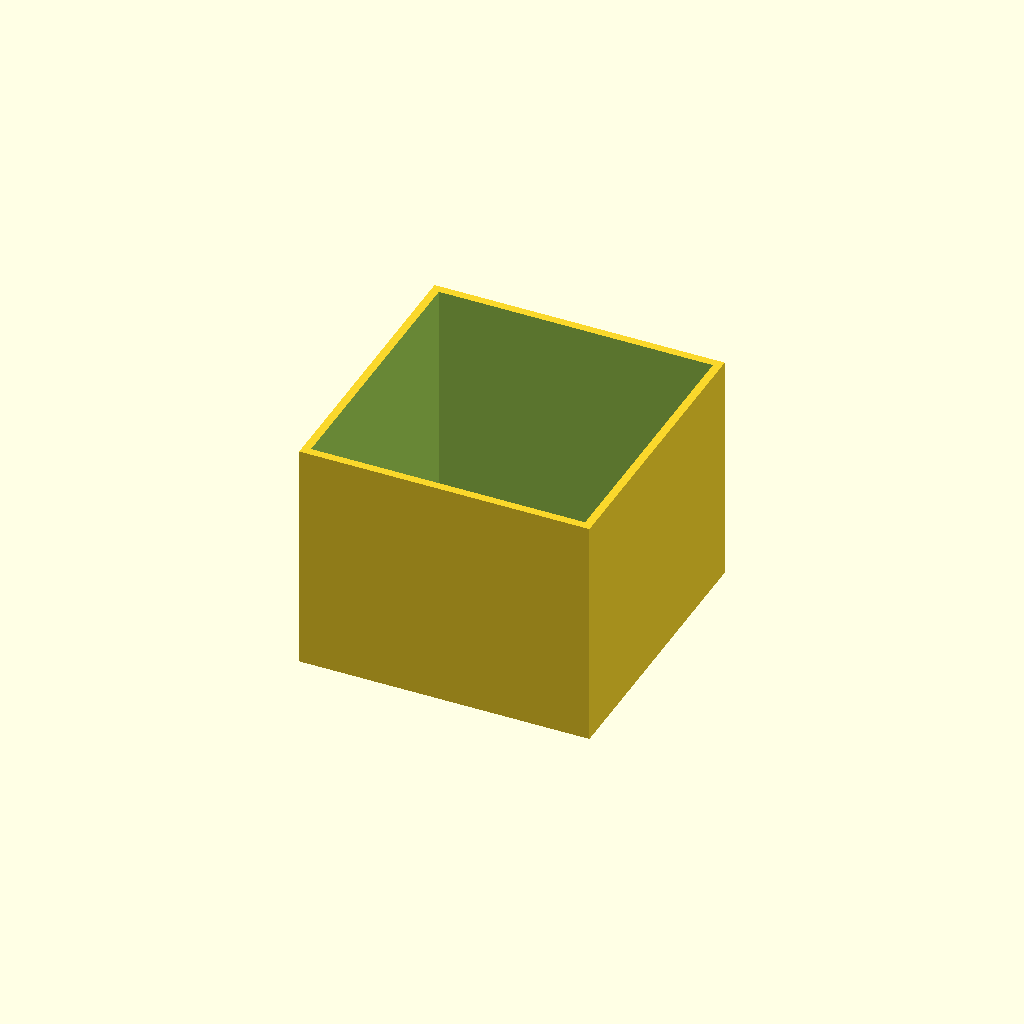
Cell 1 — every parameter at its default value.
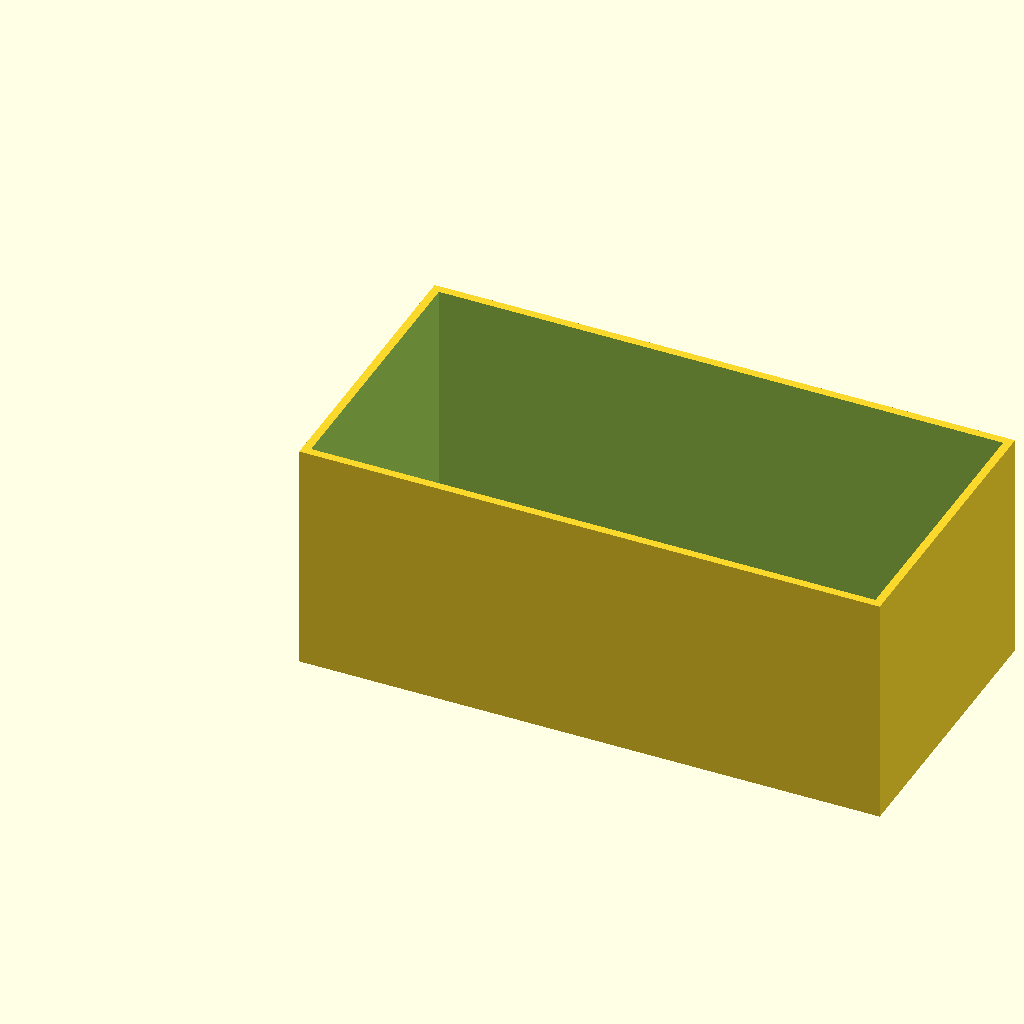
Cell 2: box_l = 100 (everything else at default).
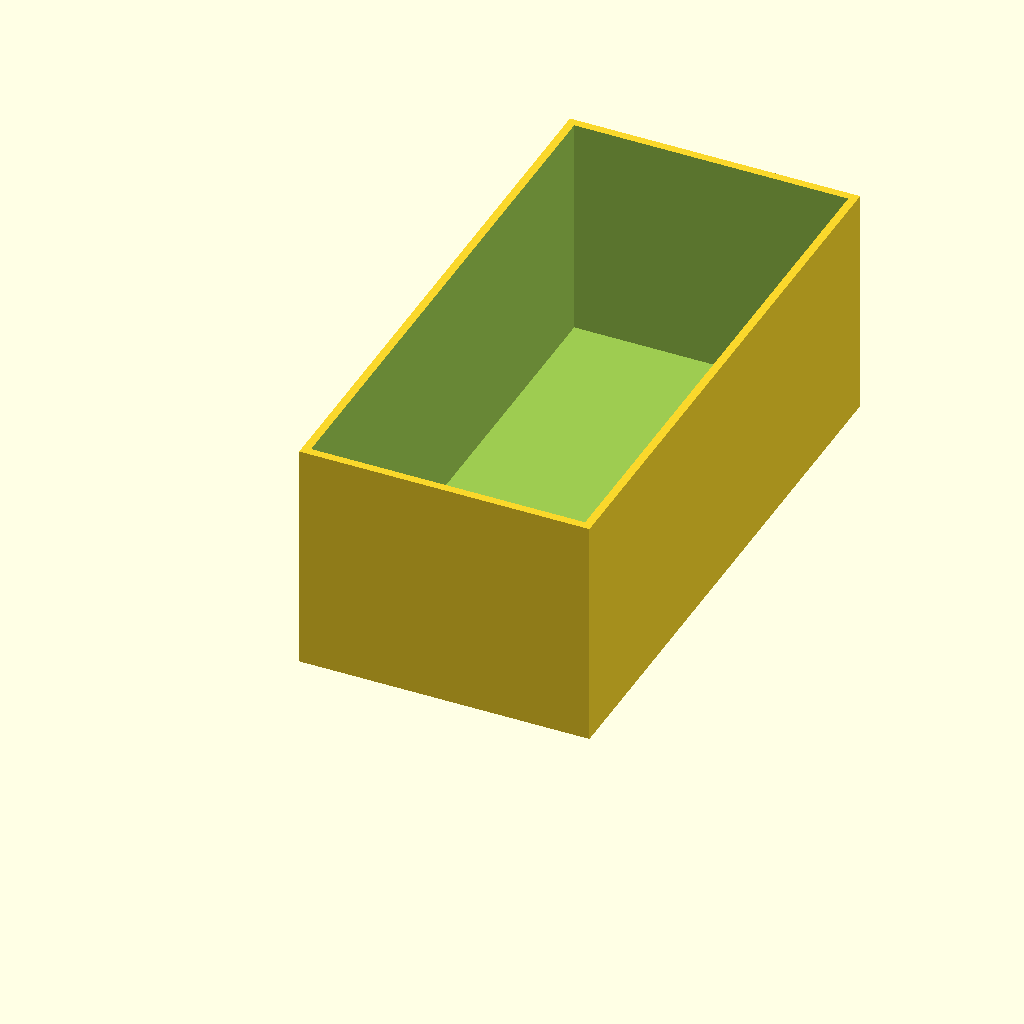
Cell 3: box_w = 100 (everything else at default).
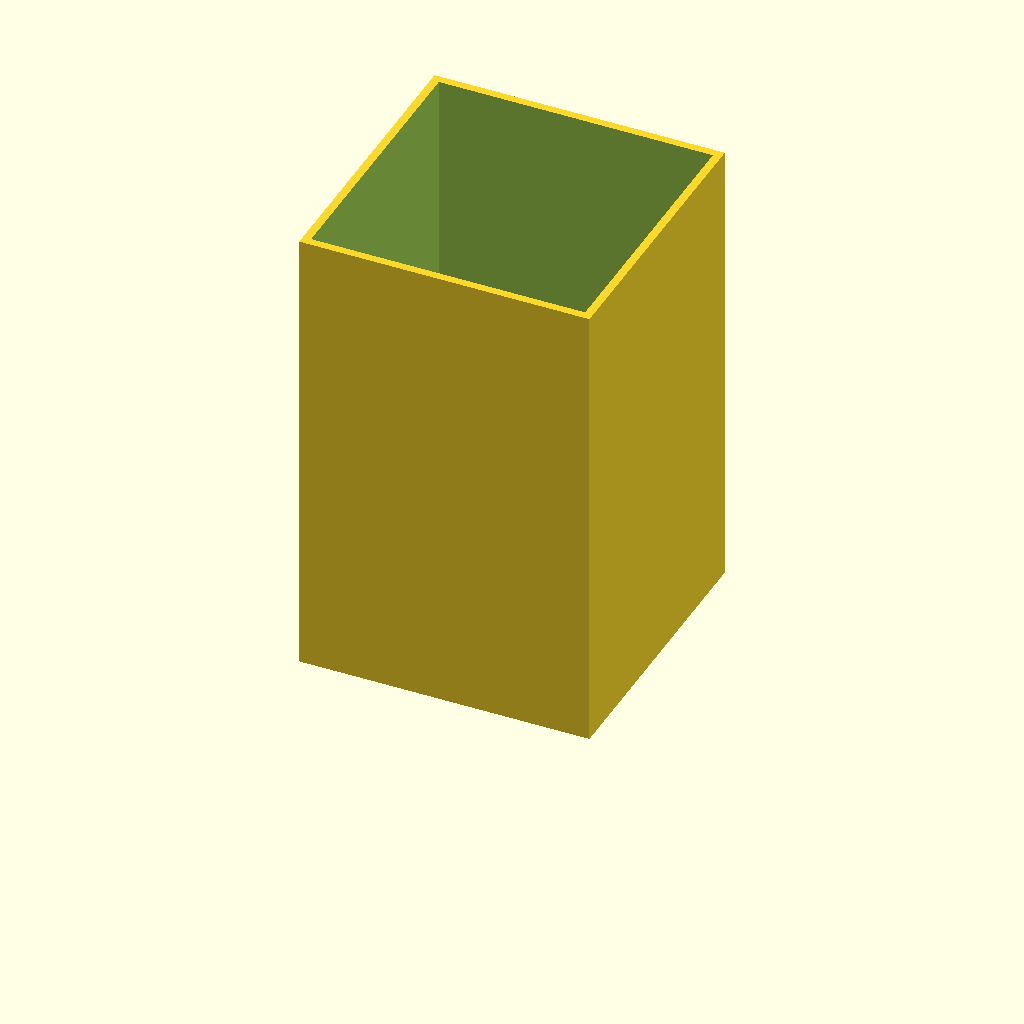
Cell 4: box_h = 80 (everything else at default).
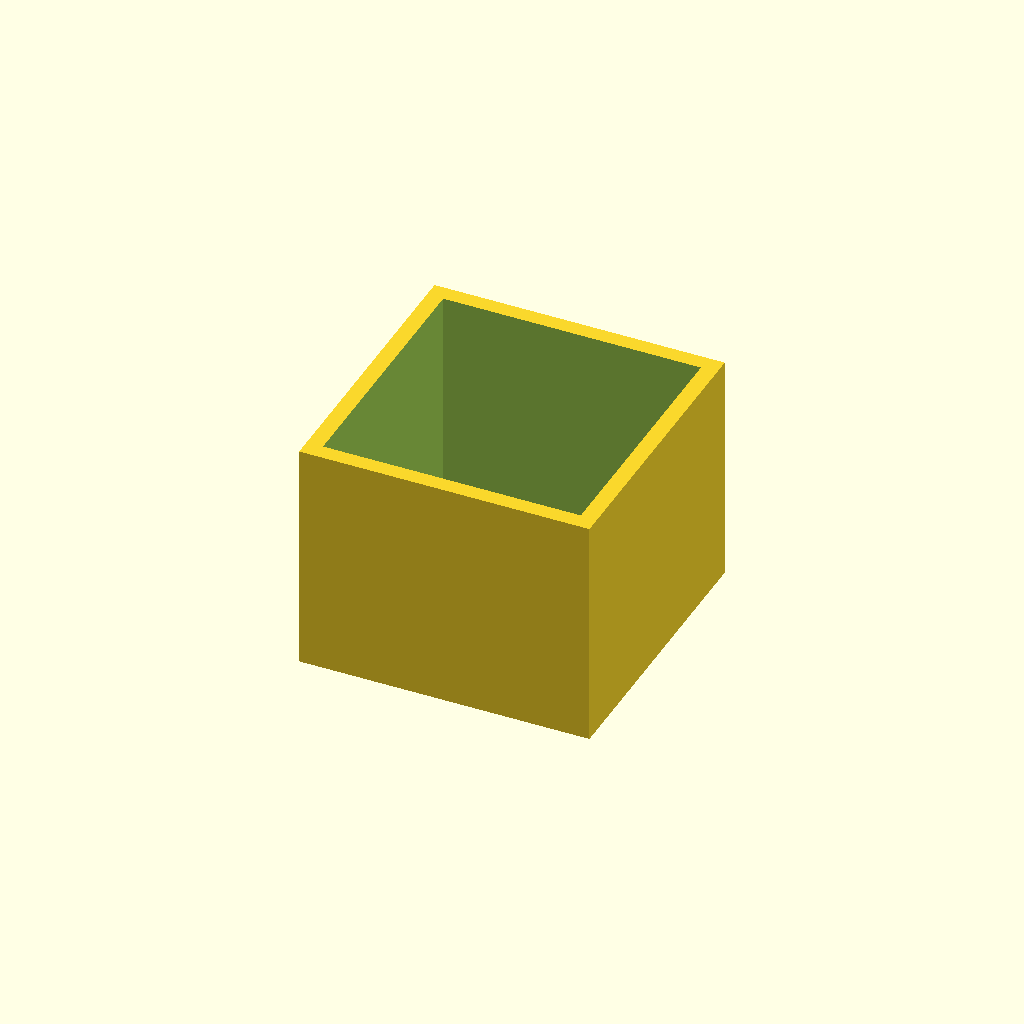
Cell 5: the same model with wall = 2.8.
All cells are drawn from one camera (rotation 55°, 0°, 25°, orthographic, colour scheme Cornfield), so only the parameter changes between them.
Source of the model, optional_data/data/scale1/thinwalls/part_0151.scad:
$fn = 32;

// ----------------------------------------------------------------------
// Open box: 1.4 mm walls
// ----------------------------------------------------------------------

// --- parameters (mm) ---
box_l = 50;               // outer length, X
box_w = 50;               // outer width, Y
box_h = 40;               // outer height, Z
wall = 1.4;               // wall thickness
floor = 1.5;              // floor thickness

difference() {
  cube([box_l, box_w, box_h]);
  translate([wall, wall, floor])
    cube([box_l - 2 * wall, box_w - 2 * wall, box_h]);
}
Parameter table extracted from the source (name, type, default, range or options):
box_l: number, default 50
box_w: number, default 50
box_h: number, default 40
wall: number, default 1.4
floor: number, default 1.5
